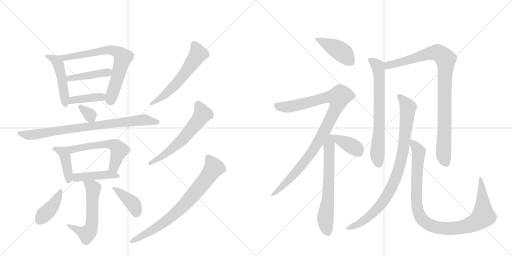
t = 0.00 s
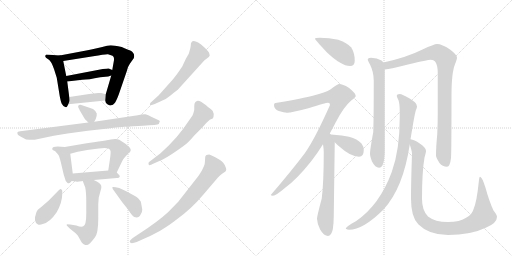
t = 2.00 s
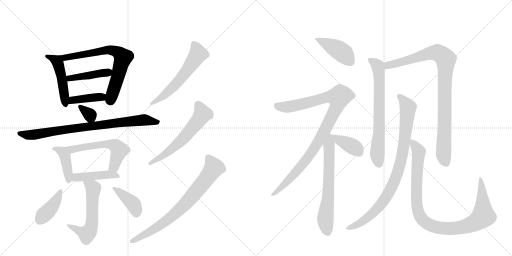
t = 4.00 s
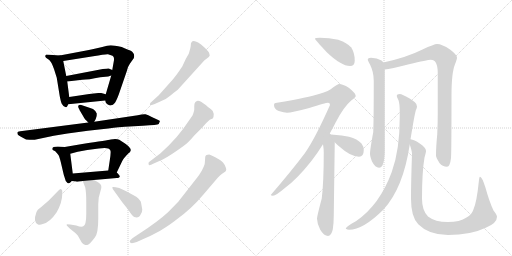
t = 6.00 s
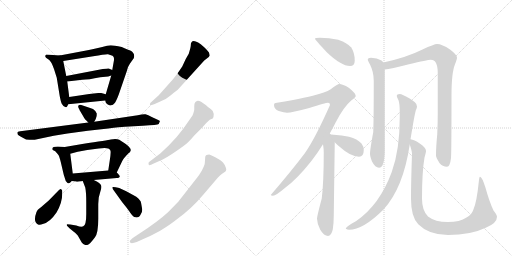
t = 8.00 s
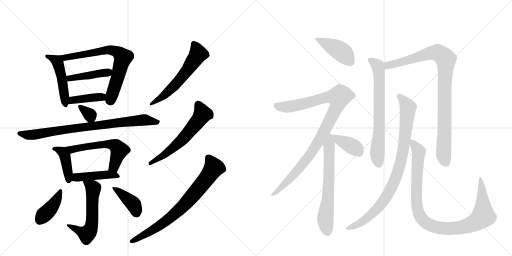
t = 10.00 s

The animated SVG that drew these frames (rendered in a browser with its animation timeline set to each time). Animation: 23 CSS @keyframes rules; frames cover the first 10.00 s.

<svg version="1.1" viewBox="0 0 2048 1024" xmlns="http://www.w3.org/2000/svg">
  <g stroke="lightgray" stroke-dasharray="1,1" stroke-width="1" transform="scale(4, 4)">
    <line x1="0" y1="0" x2="256" y2="256"></line>
    <line x1="256" y1="0" x2="0" y2="256"></line>
    <line x1="128" y1="0" x2="128" y2="256"></line>
    <line x1="0" y1="128" x2="256" y2="128"></line>
    <line x1="256" y1="0" x2="512" y2="256"></line>
    <line x1="512" y1="0" x2="256" y2="256"></line>
    <line x1="384" y1="0" x2="384" y2="256"></line>
    <line x1="256" y1="128" x2="512" y2="128"></line>
  </g>
<g transform="scale(1, -1) translate(0, -850)">
   <style type="text/css">
    @keyframes keyframes0 {
      from {
       stroke: black;
       stroke-dashoffset: 478;
       stroke-width: 128;
       }
       61% {
       animation-timing-function: step-end;
       stroke: black;
       stroke-dashoffset: 0;
       stroke-width: 128;
       }
       to {
       stroke: black;
       stroke-width: 1024;
       }
       }
       #make-me-a-hanzi-animation-0 {
         animation: keyframes0 0.638997s both;
         animation-delay: 0.000000s;
         animation-timing-function: linear;
       }
    @keyframes keyframes1 {
      from {
       stroke: black;
       stroke-dashoffset: 696;
       stroke-width: 128;
       }
       69% {
       animation-timing-function: step-end;
       stroke: black;
       stroke-dashoffset: 0;
       stroke-width: 128;
       }
       to {
       stroke: black;
       stroke-width: 1024;
       }
       }
       #make-me-a-hanzi-animation-1 {
         animation: keyframes1 0.816406s both;
         animation-delay: 0.638997s;
         animation-timing-function: linear;
       }
    @keyframes keyframes2 {
      from {
       stroke: black;
       stroke-dashoffset: 427;
       stroke-width: 128;
       }
       58% {
       animation-timing-function: step-end;
       stroke: black;
       stroke-dashoffset: 0;
       stroke-width: 128;
       }
       to {
       stroke: black;
       stroke-width: 1024;
       }
       }
       #make-me-a-hanzi-animation-2 {
         animation: keyframes2 0.597493s both;
         animation-delay: 1.455404s;
         animation-timing-function: linear;
       }
    @keyframes keyframes3 {
      from {
       stroke: black;
       stroke-dashoffset: 398;
       stroke-width: 128;
       }
       56% {
       animation-timing-function: step-end;
       stroke: black;
       stroke-dashoffset: 0;
       stroke-width: 128;
       }
       to {
       stroke: black;
       stroke-width: 1024;
       }
       }
       #make-me-a-hanzi-animation-3 {
         animation: keyframes3 0.573893s both;
         animation-delay: 2.052897s;
         animation-timing-function: linear;
       }
    @keyframes keyframes4 {
      from {
       stroke: black;
       stroke-dashoffset: 328;
       stroke-width: 128;
       }
       52% {
       animation-timing-function: step-end;
       stroke: black;
       stroke-dashoffset: 0;
       stroke-width: 128;
       }
       to {
       stroke: black;
       stroke-width: 1024;
       }
       }
       #make-me-a-hanzi-animation-4 {
         animation: keyframes4 0.516927s both;
         animation-delay: 2.626790s;
         animation-timing-function: linear;
       }
    @keyframes keyframes5 {
      from {
       stroke: black;
       stroke-dashoffset: 815;
       stroke-width: 128;
       }
       73% {
       animation-timing-function: step-end;
       stroke: black;
       stroke-dashoffset: 0;
       stroke-width: 128;
       }
       to {
       stroke: black;
       stroke-width: 1024;
       }
       }
       #make-me-a-hanzi-animation-5 {
         animation: keyframes5 0.913249s both;
         animation-delay: 3.143717s;
         animation-timing-function: linear;
       }
    @keyframes keyframes6 {
      from {
       stroke: black;
       stroke-dashoffset: 410;
       stroke-width: 128;
       }
       57% {
       animation-timing-function: step-end;
       stroke: black;
       stroke-dashoffset: 0;
       stroke-width: 128;
       }
       to {
       stroke: black;
       stroke-width: 1024;
       }
       }
       #make-me-a-hanzi-animation-6 {
         animation: keyframes6 0.583659s both;
         animation-delay: 4.056966s;
         animation-timing-function: linear;
       }
    @keyframes keyframes7 {
      from {
       stroke: black;
       stroke-dashoffset: 568;
       stroke-width: 128;
       }
       65% {
       animation-timing-function: step-end;
       stroke: black;
       stroke-dashoffset: 0;
       stroke-width: 128;
       }
       to {
       stroke: black;
       stroke-width: 1024;
       }
       }
       #make-me-a-hanzi-animation-7 {
         animation: keyframes7 0.712240s both;
         animation-delay: 4.640625s;
         animation-timing-function: linear;
       }
    @keyframes keyframes8 {
      from {
       stroke: black;
       stroke-dashoffset: 438;
       stroke-width: 128;
       }
       59% {
       animation-timing-function: step-end;
       stroke: black;
       stroke-dashoffset: 0;
       stroke-width: 128;
       }
       to {
       stroke: black;
       stroke-width: 1024;
       }
       }
       #make-me-a-hanzi-animation-8 {
         animation: keyframes8 0.606445s both;
         animation-delay: 5.352865s;
         animation-timing-function: linear;
       }
    @keyframes keyframes9 {
      from {
       stroke: black;
       stroke-dashoffset: 569;
       stroke-width: 128;
       }
       65% {
       animation-timing-function: step-end;
       stroke: black;
       stroke-dashoffset: 0;
       stroke-width: 128;
       }
       to {
       stroke: black;
       stroke-width: 1024;
       }
       }
       #make-me-a-hanzi-animation-9 {
         animation: keyframes9 0.713053s both;
         animation-delay: 5.959310s;
         animation-timing-function: linear;
       }
    @keyframes keyframes10 {
      from {
       stroke: black;
       stroke-dashoffset: 403;
       stroke-width: 128;
       }
       57% {
       animation-timing-function: step-end;
       stroke: black;
       stroke-dashoffset: 0;
       stroke-width: 128;
       }
       to {
       stroke: black;
       stroke-width: 1024;
       }
       }
       #make-me-a-hanzi-animation-10 {
         animation: keyframes10 0.577962s both;
         animation-delay: 6.672363s;
         animation-timing-function: linear;
       }
    @keyframes keyframes11 {
      from {
       stroke: black;
       stroke-dashoffset: 396;
       stroke-width: 128;
       }
       56% {
       animation-timing-function: step-end;
       stroke: black;
       stroke-dashoffset: 0;
       stroke-width: 128;
       }
       to {
       stroke: black;
       stroke-width: 1024;
       }
       }
       #make-me-a-hanzi-animation-11 {
         animation: keyframes11 0.572266s both;
         animation-delay: 7.250326s;
         animation-timing-function: linear;
       }
    @keyframes keyframes12 {
      from {
       stroke: black;
       stroke-dashoffset: 576;
       stroke-width: 128;
       }
       65% {
       animation-timing-function: step-end;
       stroke: black;
       stroke-dashoffset: 0;
       stroke-width: 128;
       }
       to {
       stroke: black;
       stroke-width: 1024;
       }
       }
       #make-me-a-hanzi-animation-12 {
         animation: keyframes12 0.718750s both;
         animation-delay: 7.822591s;
         animation-timing-function: linear;
       }
    @keyframes keyframes13 {
      from {
       stroke: black;
       stroke-dashoffset: 591;
       stroke-width: 128;
       }
       66% {
       animation-timing-function: step-end;
       stroke: black;
       stroke-dashoffset: 0;
       stroke-width: 128;
       }
       to {
       stroke: black;
       stroke-width: 1024;
       }
       }
       #make-me-a-hanzi-animation-13 {
         animation: keyframes13 0.730957s both;
         animation-delay: 8.541341s;
         animation-timing-function: linear;
       }
    @keyframes keyframes14 {
      from {
       stroke: black;
       stroke-dashoffset: 749;
       stroke-width: 128;
       }
       71% {
       animation-timing-function: step-end;
       stroke: black;
       stroke-dashoffset: 0;
       stroke-width: 128;
       }
       to {
       stroke: black;
       stroke-width: 1024;
       }
       }
       #make-me-a-hanzi-animation-14 {
         animation: keyframes14 0.859538s both;
         animation-delay: 9.272298s;
         animation-timing-function: linear;
       }
    @keyframes keyframes15 {
      from {
       stroke: black;
       stroke-dashoffset: 424;
       stroke-width: 128;
       }
       58% {
       animation-timing-function: step-end;
       stroke: black;
       stroke-dashoffset: 0;
       stroke-width: 128;
       }
       to {
       stroke: black;
       stroke-width: 1024;
       }
       }
       #make-me-a-hanzi-animation-15 {
         animation: keyframes15 0.595052s both;
         animation-delay: 10.131836s;
         animation-timing-function: linear;
       }
    @keyframes keyframes16 {
      from {
       stroke: black;
       stroke-dashoffset: 983;
       stroke-width: 128;
       }
       76% {
       animation-timing-function: step-end;
       stroke: black;
       stroke-dashoffset: 0;
       stroke-width: 128;
       }
       to {
       stroke: black;
       stroke-width: 1024;
       }
       }
       #make-me-a-hanzi-animation-16 {
         animation: keyframes16 1.049967s both;
         animation-delay: 10.726888s;
         animation-timing-function: linear;
       }
    @keyframes keyframes17 {
      from {
       stroke: black;
       stroke-dashoffset: 645;
       stroke-width: 128;
       }
       68% {
       animation-timing-function: step-end;
       stroke: black;
       stroke-dashoffset: 0;
       stroke-width: 128;
       }
       to {
       stroke: black;
       stroke-width: 1024;
       }
       }
       #make-me-a-hanzi-animation-17 {
         animation: keyframes17 0.774902s both;
         animation-delay: 11.776855s;
         animation-timing-function: linear;
       }
    @keyframes keyframes18 {
      from {
       stroke: black;
       stroke-dashoffset: 384;
       stroke-width: 128;
       }
       56% {
       animation-timing-function: step-end;
       stroke: black;
       stroke-dashoffset: 0;
       stroke-width: 128;
       }
       to {
       stroke: black;
       stroke-width: 1024;
       }
       }
       #make-me-a-hanzi-animation-18 {
         animation: keyframes18 0.562500s both;
         animation-delay: 12.551758s;
         animation-timing-function: linear;
       }
    @keyframes keyframes19 {
      from {
       stroke: black;
       stroke-dashoffset: 688;
       stroke-width: 128;
       }
       69% {
       animation-timing-function: step-end;
       stroke: black;
       stroke-dashoffset: 0;
       stroke-width: 128;
       }
       to {
       stroke: black;
       stroke-width: 1024;
       }
       }
       #make-me-a-hanzi-animation-19 {
         animation: keyframes19 0.809896s both;
         animation-delay: 13.114258s;
         animation-timing-function: linear;
       }
    @keyframes keyframes20 {
      from {
       stroke: black;
       stroke-dashoffset: 933;
       stroke-width: 128;
       }
       75% {
       animation-timing-function: step-end;
       stroke: black;
       stroke-dashoffset: 0;
       stroke-width: 128;
       }
       to {
       stroke: black;
       stroke-width: 1024;
       }
       }
       #make-me-a-hanzi-animation-20 {
         animation: keyframes20 1.009277s both;
         animation-delay: 13.924154s;
         animation-timing-function: linear;
       }
    @keyframes keyframes21 {
      from {
       stroke: black;
       stroke-dashoffset: 891;
       stroke-width: 128;
       }
       74% {
       animation-timing-function: step-end;
       stroke: black;
       stroke-dashoffset: 0;
       stroke-width: 128;
       }
       to {
       stroke: black;
       stroke-width: 1024;
       }
       }
       #make-me-a-hanzi-animation-21 {
         animation: keyframes21 0.975098s both;
         animation-delay: 14.933431s;
         animation-timing-function: linear;
       }
    @keyframes keyframes22 {
      from {
       stroke: black;
       stroke-dashoffset: 1004;
       stroke-width: 128;
       }
       77% {
       animation-timing-function: step-end;
       stroke: black;
       stroke-dashoffset: 0;
       stroke-width: 128;
       }
       to {
       stroke: black;
       stroke-width: 1024;
       }
       }
       #make-me-a-hanzi-animation-22 {
         animation: keyframes22 1.067057s both;
         animation-delay: 15.908529s;
         animation-timing-function: linear;
       }
</style>
<path d="M 239 628 L 185 632 Q 180 628 181 624 Q 181 619 193 613 Q 205 606 216 574 L 227 539 L 239 465 Q 244 440 247 435 Q 256 418 267 422 Q 270 426 273 433 C 279 446 279 446 277 462 L 269 524 L 265 546 L 253 606 C 249 627 249 627 239 628 Z" fill="lightgray"></path> 
<path d="M 421 448 L 423 440 Q 427 436 428 434 L 435 430 Q 438 427 445 429 Q 452 430 458 437 Q 464 443 475 472 L 507 565 Q 512 586 520 596 L 535 617 Q 542 637 521 648 Q 511 651 487 662 Q 456 669 443 669 Q 430 669 409 662 Q 362 651 345 648 L 239 628 C 210 622 223 601 253 606 L 373 625 Q 422 634 432 633 Q 441 631 450 627 Q 459 622 455 604 L 449 570 L 445 548 L 423 473 L 421 448 Z" fill="lightgray"></path> 
<path d="M 411 574 L 265 546 C 236 540 239 521 269 524 L 329 531 Q 353 531 401 541 L 433 544 L 445 548 C 473 557 476 558 449 570 L 435 576 Q 432 577 411 574 Z" fill="lightgray"></path> 
<path d="M 273 433 L 421 448 C 451 451 452 465 423 473 L 405 478 Q 402 479 393 478 L 357 474 L 277 462 C 247 458 243 430 273 433 Z" fill="lightgray"></path> 
<path d="M 377 363 L 383 374 Q 388 385 387 396 Q 383 408 372 414 Q 361 419 337 426 L 325 430 Q 317 432 313 427 Q 312 421 314 419 Q 315 416 317 413 Q 318 410 321 405 L 338 376 Q 338 375 353 360 C 367 346 367 346 377 363 Z" fill="lightgray"></path> 
<path d="M 353 360 L 81 325 Q 69 324 69 319 L 71 312 Q 72 310 93 298 Q 105 289 125 291 L 139 291 L 215 307 L 270 316 L 351 327 L 433 336 Q 481 342 499 343 L 571 347 Q 631 350 635 354 L 639 364 Q 641 366 635 369 L 607 382 Q 592 391 582 393 Q 571 394 551 389 L 377 363 L 353 360 Z" fill="lightgray"></path> 
<path d="M 209 255 Q 209 252 211 250 L 221 245 Q 231 234 235 228 Q 238 222 243 202 L 255 151 L 263 126 L 270 118 Q 277 115 281 120 L 287 126 C 294 133 294 133 291 156 L 281 235 C 278 261 278 261 259 262 L 231 264 Q 209 264 209 255 Z" fill="lightgray"></path> 
<path d="M 467 160 L 489 206 Q 494 217 515 238 Q 521 242 521 244 L 523 249 Q 524 258 503 274 L 477 291 Q 464 297 443 292 Q 433 289 329 274 L 259 262 C 229 257 252 227 281 235 L 311 243 L 349 250 L 395 256 Q 435 263 441 249 Q 445 246 439 208 L 433 168 C 429 138 454 133 467 160 Z" fill="lightgray"></path> 
<path d="M 287 126 L 305 124 Q 304 122 316 124 Q 327 126 331 126 L 375 130 L 467 138 Q 479 138 479 145 Q 480 147 467 160 C 457 170 457 170 433 168 L 291 156 C 261 153 257 129 287 126 Z" fill="lightgray"></path> 
<path d="M 331 126 L 341 100 Q 345 81 345 41 L 345 -6 Q 345 -52 333 -55 Q 327 -60 305 -52 L 281 -48 L 267 -47 L 267 -52 L 279 -64 L 295 -77 Q 300 -80 311 -92 L 327 -120 Q 333 -128 339 -129 Q 344 -131 352 -129 Q 359 -127 380 -99 Q 393 -82 393 -25 L 393 34 L 395 60 L 402 86 Q 407 98 405 107 Q 403 117 375 130 C 348 143 320 154 331 126 Z" fill="lightgray"></path> 
<path d="M 249 75 L 249 87 Q 248 92 243 94 Q 240 95 234 88 L 195 48 L 165 22 Q 162 19 156 15 Q 150 11 146 2 Q 131 -38 152 -48 Q 160 -51 171 -46 Q 199 -40 226 0 Q 249 39 249 75 Z" fill="lightgray"></path> 
<path d="M 569 12 L 564 40 Q 564 47 545 63 L 505 85 L 477 98 Q 452 104 449 101 L 451 94 L 489 41 Q 504 23 517 5 Q 529 -14 537 -18 Q 555 -25 563 -7 Q 569 0 569 12 Z" fill="lightgray"></path> 
<path d="M 835 622 L 839 628 L 837 636 Q 838 640 819 659 L 803 673 Q 792 682 783 684 Q 763 691 763 667 Q 763 662 755 635 L 743 614 L 729 584 Q 702 543 684 524 L 635 469 L 601 438 Q 599 431 600 429 Q 600 427 619 434 L 641 444 Q 668 455 682 468 Q 696 480 711 491 L 817 608 L 835 622 Z" fill="lightgray"></path> 
<path d="M 777 308 L 807 338 L 825 358 L 839 371 L 851 376 Q 855 381 855 394 Q 855 406 844 413 Q 833 420 823 430 Q 800 448 791 447 Q 782 445 781 441 Q 777 437 777 425 L 777 413 Q 778 409 770 388 L 733 335 Q 707 300 675 268 L 641 236 L 595 201 Q 593 196 595 191 Q 596 186 615 196 L 651 212 Q 682 228 734 266 Q 752 278 777 308 Z" fill="lightgray"></path> 
<path d="M 555 -86 L 531 -102 Q 518 -112 519 -116 Q 520 -128 547 -118 L 569 -108 Q 601 -95 639 -74 Q 683 -47 705 -29 Q 765 14 812 70 L 871 139 Q 881 150 887 154 L 896 160 Q 905 165 905 171 Q 905 177 899 190 Q 893 202 883 208 Q 878 212 861 221 Q 844 230 837 232 Q 823 232 821 223 L 819 196 Q 818 188 807 167 Q 795 146 785 135 L 713 43 L 672 1 Q 631 -37 555 -86 Z" fill="lightgray"></path> 
<path d="M 1280 699 Q 1260 699 1260 695 Q 1260 692 1307 641 Q 1365 586 1400 586 Q 1419 586 1419 607 Q 1419 639 1405 660 Q 1385 681 1353 691 Q 1316 699 1280 699 Z" fill="lightgray"></path> 
<path d="M 1356 514 Q 1351 514 1332 500 Q 1317 485 1276 474 Q 1238 461 1108 439 Q 1096 439 1096 430 Q 1096 414 1115 406 Q 1137 399 1148 399 Q 1166 399 1237 418 Q 1303 439 1312 439 Q 1320 439 1320 430 Q 1261 297 1220 238 Q 1165 165 1083 70 Q 1083 67 1092 67 Q 1103 67 1142 100 Q 1189 135 1244 204 Q 1269 236 1292 273 L 1319 316 Q 1331 337 1343 361 Q 1375 423 1405 448 Q 1423 462 1423 466 Q 1423 477 1395 499 Q 1371 514 1356 514 Z" fill="lightgray"></path> 
<path d="M 1292 273 Q 1295 254 1295 241 Q 1295 120 1287 56 Q 1268 -15 1268 -25 Q 1269 -48 1281 -69 Q 1296 -94 1312 -94 Q 1325 -94 1331 -68 Q 1335 -43 1335 -14 L 1339 281 C 1339 310 1339 310 1325 311 Q 1323 313 1319 316 C 1300 339 1288 303 1292 273 Z" fill="lightgray"></path> 
<path d="M 1339 281 Q 1346 274 1356 265 Q 1403 223 1436 223 Q 1455 223 1455 250 Q 1455 264 1446 276 Q 1430 294 1396 303 Q 1368 310 1335 311 L 1325 311 C 1308 311 1318 302 1339 281 Z" fill="lightgray"></path> 
<path d="M 1484 619 Q 1471 619 1471 611 Q 1471 608 1480 592 Q 1495 562 1495 527 Q 1495 376 1493 322 Q 1480 250 1480 235 Q 1480 225 1488 204 Q 1501 179 1516 179 Q 1527 179 1532 194 Q 1539 211 1539 254 L 1539 572 L 1533 600 Q 1531 605 1526 608 Q 1508 618 1484 619 Z" fill="lightgray"></path> 
<path d="M 1539 572 Q 1562 574 1636 593 Q 1710 611 1723 611 Q 1751 611 1751 558 L 1751 396 Q 1751 358 1749 313 Q 1744 263 1744 227 Q 1744 220 1758 198 Q 1770 183 1788 183 Q 1800 183 1804 218 Q 1806 246 1806 469 Q 1806 559 1820 593 Q 1828 614 1828 619 Q 1828 631 1800 652 Q 1768 674 1748 674 Q 1737 674 1690 652 Q 1626 620 1533 600 C 1504 593 1509 567 1539 572 Z" fill="lightgray"></path> 
<path d="M 1599 474 Q 1587 474 1587 466 Q 1587 463 1594 449 Q 1599 435 1599 402 L 1599 382 Q 1599 249 1567 162 Q 1519 31 1425 -34 Q 1383 -57 1383 -65 Q 1390 -69 1396 -69 Q 1453 -69 1534 12 Q 1613 98 1639 272 L 1642 293 Q 1658 391 1663 408 Q 1668 418 1668 423 Q 1668 425 1667 426 L 1667 428 Q 1667 439 1637 457 Q 1609 473 1599 474 Z" fill="lightgray"></path> 
<path d="M 1639 272 Q 1648 245 1648 235 Q 1644 120 1644 55 Q 1644 -18 1673 -47 Q 1715 -90 1792 -90 Q 1883 -90 1943 -61 Q 1988 -43 1988 -17 Q 1988 -10 1974 8 Q 1957 44 1942 99 Q 1928 143 1920 143 Q 1917 143 1915 122 Q 1907 41 1893 10 Q 1887 -8 1866 -20 Q 1839 -38 1792 -38 Q 1740 -38 1712 -16 Q 1688 8 1688 55 Q 1688 162 1698 220 Q 1704 241 1704 246 Q 1704 260 1679 276 Q 1657 291 1642 293 C 1632 297 1632 297 1639 272 Z" fill="lightgray"></path> 
      <clipPath id="make-me-a-hanzi-clip-0">
      <path d="M 239 628 L 185 632 Q 180 628 181 624 Q 181 619 193 613 Q 205 606 216 574 L 227 539 L 239 465 Q 244 440 247 435 Q 256 418 267 422 Q 270 426 273 433 C 279 446 279 446 277 462 L 269 524 L 265 546 L 253 606 C 249 627 249 627 239 628 Z" fill="lightgray"></path>
      </clipPath>
      <path clip-path="url(#make-me-a-hanzi-clip-0)" d="M 189 625 L 218 613 L 231 600 L 252 514 L 263 431 " fill="none" id="make-me-a-hanzi-animation-0" stroke-dasharray="350 700" stroke-linecap="round"></path>

      <clipPath id="make-me-a-hanzi-clip-1">
      <path d="M 421 448 L 423 440 Q 427 436 428 434 L 435 430 Q 438 427 445 429 Q 452 430 458 437 Q 464 443 475 472 L 507 565 Q 512 586 520 596 L 535 617 Q 542 637 521 648 Q 511 651 487 662 Q 456 669 443 669 Q 430 669 409 662 Q 362 651 345 648 L 239 628 C 210 622 223 601 253 606 L 373 625 Q 422 634 432 633 Q 441 631 450 627 Q 459 622 455 604 L 449 570 L 445 548 L 423 473 L 421 448 Z" fill="lightgray"></path>
      </clipPath>
      <path clip-path="url(#make-me-a-hanzi-clip-1)" d="M 247 626 L 259 619 L 289 623 L 431 651 L 458 647 L 482 632 L 492 620 L 439 448 " fill="none" id="make-me-a-hanzi-animation-1" stroke-dasharray="568 1136" stroke-linecap="round"></path>

      <clipPath id="make-me-a-hanzi-clip-2">
      <path d="M 411 574 L 265 546 C 236 540 239 521 269 524 L 329 531 Q 353 531 401 541 L 433 544 L 445 548 C 473 557 476 558 449 570 L 435 576 Q 432 577 411 574 Z" fill="lightgray"></path>
      </clipPath>
      <path clip-path="url(#make-me-a-hanzi-clip-2)" d="M 273 542 L 279 537 L 372 550 L 439 566 " fill="none" id="make-me-a-hanzi-animation-2" stroke-dasharray="299 598" stroke-linecap="round"></path>

      <clipPath id="make-me-a-hanzi-clip-3">
      <path d="M 273 433 L 421 448 C 451 451 452 465 423 473 L 405 478 Q 402 479 393 478 L 357 474 L 277 462 C 247 458 243 430 273 433 Z" fill="lightgray"></path>
      </clipPath>
      <path clip-path="url(#make-me-a-hanzi-clip-3)" d="M 280 439 L 299 451 L 417 467 " fill="none" id="make-me-a-hanzi-animation-3" stroke-dasharray="270 540" stroke-linecap="round"></path>

      <clipPath id="make-me-a-hanzi-clip-4">
      <path d="M 377 363 L 383 374 Q 388 385 387 396 Q 383 408 372 414 Q 361 419 337 426 L 325 430 Q 317 432 313 427 Q 312 421 314 419 Q 315 416 317 413 Q 318 410 321 405 L 338 376 Q 338 375 353 360 C 367 346 367 346 377 363 Z" fill="lightgray"></path>
      </clipPath>
      <path clip-path="url(#make-me-a-hanzi-clip-4)" d="M 320 424 L 361 390 L 370 374 " fill="none" id="make-me-a-hanzi-animation-4" stroke-dasharray="200 400" stroke-linecap="round"></path>

      <clipPath id="make-me-a-hanzi-clip-5">
      <path d="M 353 360 L 81 325 Q 69 324 69 319 L 71 312 Q 72 310 93 298 Q 105 289 125 291 L 139 291 L 215 307 L 270 316 L 351 327 L 433 336 Q 481 342 499 343 L 571 347 Q 631 350 635 354 L 639 364 Q 641 366 635 369 L 607 382 Q 592 391 582 393 Q 571 394 551 389 L 377 363 L 353 360 Z" fill="lightgray"></path>
      </clipPath>
      <path clip-path="url(#make-me-a-hanzi-clip-5)" d="M 77 318 L 111 310 L 143 312 L 272 334 L 563 369 L 631 362 " fill="none" id="make-me-a-hanzi-animation-5" stroke-dasharray="687 1374" stroke-linecap="round"></path>

      <clipPath id="make-me-a-hanzi-clip-6">
      <path d="M 209 255 Q 209 252 211 250 L 221 245 Q 231 234 235 228 Q 238 222 243 202 L 255 151 L 263 126 L 270 118 Q 277 115 281 120 L 287 126 C 294 133 294 133 291 156 L 281 235 C 278 261 278 261 259 262 L 231 264 Q 209 264 209 255 Z" fill="lightgray"></path>
      </clipPath>
      <path clip-path="url(#make-me-a-hanzi-clip-6)" d="M 216 255 L 249 243 L 261 224 L 274 128 " fill="none" id="make-me-a-hanzi-animation-6" stroke-dasharray="282 564" stroke-linecap="round"></path>

      <clipPath id="make-me-a-hanzi-clip-7">
      <path d="M 467 160 L 489 206 Q 494 217 515 238 Q 521 242 521 244 L 523 249 Q 524 258 503 274 L 477 291 Q 464 297 443 292 Q 433 289 329 274 L 259 262 C 229 257 252 227 281 235 L 311 243 L 349 250 L 395 256 Q 435 263 441 249 Q 445 246 439 208 L 433 168 C 429 138 454 133 467 160 Z" fill="lightgray"></path>
      </clipPath>
      <path clip-path="url(#make-me-a-hanzi-clip-7)" d="M 266 261 L 287 251 L 343 265 L 418 273 L 446 272 L 468 263 L 477 250 L 474 239 L 457 186 L 440 174 " fill="none" id="make-me-a-hanzi-animation-7" stroke-dasharray="440 880" stroke-linecap="round"></path>

      <clipPath id="make-me-a-hanzi-clip-8">
      <path d="M 287 126 L 305 124 Q 304 122 316 124 Q 327 126 331 126 L 375 130 L 467 138 Q 479 138 479 145 Q 480 147 467 160 C 457 170 457 170 433 168 L 291 156 C 261 153 257 129 287 126 Z" fill="lightgray"></path>
      </clipPath>
      <path clip-path="url(#make-me-a-hanzi-clip-8)" d="M 292 133 L 306 141 L 435 152 L 471 144 " fill="none" id="make-me-a-hanzi-animation-8" stroke-dasharray="310 620" stroke-linecap="round"></path>

      <clipPath id="make-me-a-hanzi-clip-9">
      <path d="M 331 126 L 341 100 Q 345 81 345 41 L 345 -6 Q 345 -52 333 -55 Q 327 -60 305 -52 L 281 -48 L 267 -47 L 267 -52 L 279 -64 L 295 -77 Q 300 -80 311 -92 L 327 -120 Q 333 -128 339 -129 Q 344 -131 352 -129 Q 359 -127 380 -99 Q 393 -82 393 -25 L 393 34 L 395 60 L 402 86 Q 407 98 405 107 Q 403 117 375 130 C 348 143 320 154 331 126 Z" fill="lightgray"></path>
      </clipPath>
      <path clip-path="url(#make-me-a-hanzi-clip-9)" d="M 339 122 L 373 96 L 368 -38 L 362 -67 L 348 -86 L 274 -49 " fill="none" id="make-me-a-hanzi-animation-9" stroke-dasharray="441 882" stroke-linecap="round"></path>

      <clipPath id="make-me-a-hanzi-clip-10">
      <path d="M 249 75 L 249 87 Q 248 92 243 94 Q 240 95 234 88 L 195 48 L 165 22 Q 162 19 156 15 Q 150 11 146 2 Q 131 -38 152 -48 Q 160 -51 171 -46 Q 199 -40 226 0 Q 249 39 249 75 Z" fill="lightgray"></path>
      </clipPath>
      <path clip-path="url(#make-me-a-hanzi-clip-10)" d="M 241 87 L 215 32 L 158 -32 " fill="none" id="make-me-a-hanzi-animation-10" stroke-dasharray="275 550" stroke-linecap="round"></path>

      <clipPath id="make-me-a-hanzi-clip-11">
      <path d="M 569 12 L 564 40 Q 564 47 545 63 L 505 85 L 477 98 Q 452 104 449 101 L 451 94 L 489 41 Q 504 23 517 5 Q 529 -14 537 -18 Q 555 -25 563 -7 Q 569 0 569 12 Z" fill="lightgray"></path>
      </clipPath>
      <path clip-path="url(#make-me-a-hanzi-clip-11)" d="M 454 99 L 532 35 L 546 -2 " fill="none" id="make-me-a-hanzi-animation-11" stroke-dasharray="268 536" stroke-linecap="round"></path>

      <clipPath id="make-me-a-hanzi-clip-12">
      <path d="M 835 622 L 839 628 L 837 636 Q 838 640 819 659 L 803 673 Q 792 682 783 684 Q 763 691 763 667 Q 763 662 755 635 L 743 614 L 729 584 Q 702 543 684 524 L 635 469 L 601 438 Q 599 431 600 429 Q 600 427 619 434 L 641 444 Q 668 455 682 468 Q 696 480 711 491 L 817 608 L 835 622 Z" fill="lightgray"></path>
      </clipPath>
      <path clip-path="url(#make-me-a-hanzi-clip-12)" d="M 776 672 L 791 633 L 751 572 L 657 468 L 602 433 " fill="none" id="make-me-a-hanzi-animation-12" stroke-dasharray="448 896" stroke-linecap="round"></path>

      <clipPath id="make-me-a-hanzi-clip-13">
      <path d="M 777 308 L 807 338 L 825 358 L 839 371 L 851 376 Q 855 381 855 394 Q 855 406 844 413 Q 833 420 823 430 Q 800 448 791 447 Q 782 445 781 441 Q 777 437 777 425 L 777 413 Q 778 409 770 388 L 733 335 Q 707 300 675 268 L 641 236 L 595 201 Q 593 196 595 191 Q 596 186 615 196 L 651 212 Q 682 228 734 266 Q 752 278 777 308 Z" fill="lightgray"></path>
      </clipPath>
      <path clip-path="url(#make-me-a-hanzi-clip-13)" d="M 792 433 L 810 393 L 782 353 L 702 266 L 599 196 " fill="none" id="make-me-a-hanzi-animation-13" stroke-dasharray="463 926" stroke-linecap="round"></path>

      <clipPath id="make-me-a-hanzi-clip-14">
      <path d="M 555 -86 L 531 -102 Q 518 -112 519 -116 Q 520 -128 547 -118 L 569 -108 Q 601 -95 639 -74 Q 683 -47 705 -29 Q 765 14 812 70 L 871 139 Q 881 150 887 154 L 896 160 Q 905 165 905 171 Q 905 177 899 190 Q 893 202 883 208 Q 878 212 861 221 Q 844 230 837 232 Q 823 232 821 223 L 819 196 Q 818 188 807 167 Q 795 146 785 135 L 713 43 L 672 1 Q 631 -37 555 -86 Z" fill="lightgray"></path>
      </clipPath>
      <path clip-path="url(#make-me-a-hanzi-clip-14)" d="M 834 219 L 855 179 L 748 42 L 698 -7 L 638 -53 L 526 -116 " fill="none" id="make-me-a-hanzi-animation-14" stroke-dasharray="621 1242" stroke-linecap="round"></path>

      <clipPath id="make-me-a-hanzi-clip-15">
      <path d="M 1280 699 Q 1260 699 1260 695 Q 1260 692 1307 641 Q 1365 586 1400 586 Q 1419 586 1419 607 Q 1419 639 1405 660 Q 1385 681 1353 691 Q 1316 699 1280 699 Z" fill="lightgray"></path>
      </clipPath>
      <path clip-path="url(#make-me-a-hanzi-clip-15)" d="M 1263 695 L 1358 648 L 1402 604 " fill="none" id="make-me-a-hanzi-animation-15" stroke-dasharray="296 592" stroke-linecap="round"></path>

      <clipPath id="make-me-a-hanzi-clip-16">
      <path d="M 1356 514 Q 1351 514 1332 500 Q 1317 485 1276 474 Q 1238 461 1108 439 Q 1096 439 1096 430 Q 1096 414 1115 406 Q 1137 399 1148 399 Q 1166 399 1237 418 Q 1303 439 1312 439 Q 1320 439 1320 430 Q 1261 297 1220 238 Q 1165 165 1083 70 Q 1083 67 1092 67 Q 1103 67 1142 100 Q 1189 135 1244 204 Q 1269 236 1292 273 L 1319 316 Q 1331 337 1343 361 Q 1375 423 1405 448 Q 1423 462 1423 466 Q 1423 477 1395 499 Q 1371 514 1356 514 Z" fill="lightgray"></path>
      </clipPath>
      <path clip-path="url(#make-me-a-hanzi-clip-16)" d="M 1108 426 L 1157 423 L 1311 462 L 1354 460 L 1350 431 L 1335 398 L 1256 254 L 1174 150 L 1127 100 L 1101 78 L 1090 76 " fill="none" id="make-me-a-hanzi-animation-16" stroke-dasharray="855 1710" stroke-linecap="round"></path>

      <clipPath id="make-me-a-hanzi-clip-17">
      <path d="M 1292 273 Q 1295 254 1295 241 Q 1295 120 1287 56 Q 1268 -15 1268 -25 Q 1269 -48 1281 -69 Q 1296 -94 1312 -94 Q 1325 -94 1331 -68 Q 1335 -43 1335 -14 L 1339 281 C 1339 310 1339 310 1325 311 Q 1323 313 1319 316 C 1300 339 1288 303 1292 273 Z" fill="lightgray"></path>
      </clipPath>
      <path clip-path="url(#make-me-a-hanzi-clip-17)" d="M 1318 309 L 1315 103 L 1301 -29 L 1311 -78 " fill="none" id="make-me-a-hanzi-animation-17" stroke-dasharray="517 1034" stroke-linecap="round"></path>

      <clipPath id="make-me-a-hanzi-clip-18">
      <path d="M 1339 281 Q 1346 274 1356 265 Q 1403 223 1436 223 Q 1455 223 1455 250 Q 1455 264 1446 276 Q 1430 294 1396 303 Q 1368 310 1335 311 L 1325 311 C 1308 311 1318 302 1339 281 Z" fill="lightgray"></path>
      </clipPath>
      <path clip-path="url(#make-me-a-hanzi-clip-18)" d="M 1330 307 L 1424 256 L 1437 239 " fill="none" id="make-me-a-hanzi-animation-18" stroke-dasharray="256 512" stroke-linecap="round"></path>

      <clipPath id="make-me-a-hanzi-clip-19">
      <path d="M 1484 619 Q 1471 619 1471 611 Q 1471 608 1480 592 Q 1495 562 1495 527 Q 1495 376 1493 322 Q 1480 250 1480 235 Q 1480 225 1488 204 Q 1501 179 1516 179 Q 1527 179 1532 194 Q 1539 211 1539 254 L 1539 572 L 1533 600 Q 1531 605 1526 608 Q 1508 618 1484 619 Z" fill="lightgray"></path>
      </clipPath>
      <path clip-path="url(#make-me-a-hanzi-clip-19)" d="M 1480 611 L 1510 588 L 1517 548 L 1517 326 L 1509 234 L 1515 195 " fill="none" id="make-me-a-hanzi-animation-19" stroke-dasharray="560 1120" stroke-linecap="round"></path>

      <clipPath id="make-me-a-hanzi-clip-20">
      <path d="M 1539 572 Q 1562 574 1636 593 Q 1710 611 1723 611 Q 1751 611 1751 558 L 1751 396 Q 1751 358 1749 313 Q 1744 263 1744 227 Q 1744 220 1758 198 Q 1770 183 1788 183 Q 1800 183 1804 218 Q 1806 246 1806 469 Q 1806 559 1820 593 Q 1828 614 1828 619 Q 1828 631 1800 652 Q 1768 674 1748 674 Q 1737 674 1690 652 Q 1626 620 1533 600 C 1504 593 1509 567 1539 572 Z" fill="lightgray"></path>
      </clipPath>
      <path clip-path="url(#make-me-a-hanzi-clip-20)" d="M 1542 580 L 1551 589 L 1730 639 L 1754 638 L 1783 613 L 1774 231 L 1784 198 " fill="none" id="make-me-a-hanzi-animation-20" stroke-dasharray="805 1610" stroke-linecap="round"></path>

      <clipPath id="make-me-a-hanzi-clip-21">
      <path d="M 1599 474 Q 1587 474 1587 466 Q 1587 463 1594 449 Q 1599 435 1599 402 L 1599 382 Q 1599 249 1567 162 Q 1519 31 1425 -34 Q 1383 -57 1383 -65 Q 1390 -69 1396 -69 Q 1453 -69 1534 12 Q 1613 98 1639 272 L 1642 293 Q 1658 391 1663 408 Q 1668 418 1668 423 Q 1668 425 1667 426 L 1667 428 Q 1667 439 1637 457 Q 1609 473 1599 474 Z" fill="lightgray"></path>
      </clipPath>
      <path clip-path="url(#make-me-a-hanzi-clip-21)" d="M 1596 466 L 1632 420 L 1609 230 L 1582 135 L 1551 72 L 1513 19 L 1463 -27 L 1390 -66 " fill="none" id="make-me-a-hanzi-animation-21" stroke-dasharray="763 1526" stroke-linecap="round"></path>

      <clipPath id="make-me-a-hanzi-clip-22">
      <path d="M 1639 272 Q 1648 245 1648 235 Q 1644 120 1644 55 Q 1644 -18 1673 -47 Q 1715 -90 1792 -90 Q 1883 -90 1943 -61 Q 1988 -43 1988 -17 Q 1988 -10 1974 8 Q 1957 44 1942 99 Q 1928 143 1920 143 Q 1917 143 1915 122 Q 1907 41 1893 10 Q 1887 -8 1866 -20 Q 1839 -38 1792 -38 Q 1740 -38 1712 -16 Q 1688 8 1688 55 Q 1688 162 1698 220 Q 1704 241 1704 246 Q 1704 260 1679 276 Q 1657 291 1642 293 C 1632 297 1632 297 1639 272 Z" fill="lightgray"></path>
      </clipPath>
      <path clip-path="url(#make-me-a-hanzi-clip-22)" d="M 1646 287 L 1675 242 L 1666 110 L 1670 13 L 1683 -20 L 1726 -53 L 1767 -63 L 1833 -62 L 1889 -46 L 1933 -15 L 1928 105 L 1921 139 " fill="none" id="make-me-a-hanzi-animation-22" stroke-dasharray="876 1752" stroke-linecap="round"></path>

</g>
</svg>
